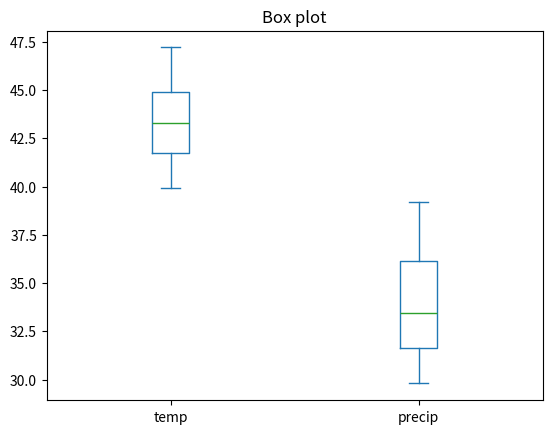

Reproduce this figure in Python.
import matplotlib.pyplot as plt
import matplotlib 
from pandas import DataFrame

tuplelist = [(2011,45.1,32.4),(2012,42.4,34.5),(2013,47.2,39.2),
 (2014,44.2,31.4),(2015,39.9,29.8),(2016,41.5,36.7)]
columnNames = ['year','temp','precip']
weatherData = DataFrame(tuplelist, columns=columnNames)
weatherData[['temp','precip']].plot(kind='box', title='Box plot')

plt.show() 